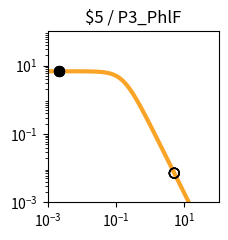

Write Python code to recreate this figure. (Note: this script raises an exception after producing the figure.)
import matplotlib.pyplot as plt
import matplotlib.ticker as ticker
import numpy as np

fig, ax = plt.subplots(figsize=(2.5,2.5))

plt.xlim(1.000000e-03, 1.000000e+02)
plt.ylim(1.000000e-03, 1.000000e+02)

x = np.array([1.000000e-03,1.122018e-03,1.258925e-03,1.412538e-03,1.584893e-03,1.778279e-03,1.995262e-03,2.238721e-03,2.511886e-03,2.818383e-03,3.162278e-03,3.548134e-03,3.981072e-03,4.466836e-03,5.011872e-03,5.623413e-03,6.309573e-03,7.079458e-03,7.943282e-03,8.912509e-03,1.000000e-02,1.122018e-02,1.258925e-02,1.412538e-02,1.584893e-02,1.778279e-02,1.995262e-02,2.238721e-02,2.511886e-02,2.818383e-02,3.162278e-02,3.548134e-02,3.981072e-02,4.466836e-02,5.011872e-02,5.623413e-02,6.309573e-02,7.079458e-02,7.943282e-02,8.912509e-02,1.000000e-01,1.122018e-01,1.258925e-01,1.412538e-01,1.584893e-01,1.778279e-01,1.995262e-01,2.238721e-01,2.511886e-01,2.818383e-01,3.162278e-01,3.548134e-01,3.981072e-01,4.466836e-01,5.011872e-01,5.623413e-01,6.309573e-01,7.079458e-01,7.943282e-01,8.912509e-01,1.000000e+00,1.122018e+00,1.258925e+00,1.412538e+00,1.584893e+00,1.778279e+00,1.995262e+00,2.238721e+00,2.511886e+00,2.818383e+00,3.162278e+00,3.548134e+00,3.981072e+00,4.466836e+00,5.011872e+00,5.623413e+00,6.309573e+00,7.079458e+00,7.943282e+00,8.912509e+00,1.000000e+01,1.122018e+01,1.258925e+01,1.412538e+01,1.584893e+01,1.778279e+01,1.995262e+01,2.238721e+01,2.511886e+01,2.818383e+01,3.162278e+01,3.548134e+01,3.981072e+01,4.466836e+01,5.011872e+01,5.623413e+01,6.309573e+01,7.079458e+01,7.943282e+01,8.912509e+01,1.000000e+02,])
y = np.array([6.793769e+00,6.793708e+00,6.793632e+00,6.793537e+00,6.793416e+00,6.793264e+00,6.793072e+00,6.792831e+00,6.792526e+00,6.792143e+00,6.791659e+00,6.791050e+00,6.790283e+00,6.789315e+00,6.788097e+00,6.786561e+00,6.784627e+00,6.782191e+00,6.779123e+00,6.775260e+00,6.770398e+00,6.764279e+00,6.756583e+00,6.746908e+00,6.734754e+00,6.719497e+00,6.700365e+00,6.676407e+00,6.646453e+00,6.609081e+00,6.562573e+00,6.504879e+00,6.433593e+00,6.345940e+00,6.238810e+00,6.108831e+00,5.952525e+00,5.766560e+00,5.548098e+00,5.295258e+00,5.007628e+00,4.686765e+00,4.336552e+00,3.963289e+00,3.575410e+00,3.182809e+00,2.795870e+00,2.424391e+00,2.076633e+00,1.758681e+00,1.474197e+00,1.224541e+00,1.009143e+00,8.260148e-01,6.722568e-01,5.445086e-01,4.392943e-01,3.532611e-01,2.833258e-01,2.267482e-01,1.811542e-01,1.445265e-01,1.151755e-01,9.170305e-02,7.296195e-02,5.801777e-02,4.611348e-02,3.663846e-02,2.910190e-02,2.311031e-02,1.834895e-02,1.456644e-02,1.156234e-02,9.176956e-03,7.283160e-03,5.779843e-03,4.586616e-03,3.639594e-03,2.888025e-03,2.291602e-03,1.818316e-03,1.442758e-03,1.144755e-03,9.082964e-04,7.206752e-04,5.718065e-04,4.536873e-04,3.599670e-04,2.856060e-04,2.266059e-04,1.797936e-04,1.426516e-04,1.131823e-04,8.980074e-05,7.124938e-05,5.653040e-05,4.485210e-05,3.558634e-05,2.823474e-05,2.240187e-05,1.777397e-05,])
c = "#f9a427"

hi_x = np.array([2.200000e-03,2.200000e-03,2.200000e-03,2.200000e-03,])
hi_y = np.array([6.792871e+00,6.792871e+00,6.792871e+00,6.792871e+00,])
lo_x = np.array([5.054300e+00,5.054300e+00,5.054300e+00,5.054300e+00,])
lo_y = np.array([7.160923e-03,7.160923e-03,7.160923e-03,7.160923e-03,])

plt.loglog(x,y,lw=3,color=c)
plt.scatter(hi_x,hi_y,marker='o',s=50,color='black',zorder=10)
plt.scatter(lo_x,lo_y,marker='o',s=50,edgecolors='black',color='none',zorder=10)

plt.title("$5 / P3_PhlF")

ax.xaxis.set_major_locator(ticker.LogLocator(numticks=3))
ax.yaxis.set_major_locator(ticker.LogLocator(numticks=3))

ax.set_aspect('equal')
plt.tight_layout()

plt.savefig("/content/output/0xFE/response_plot_$5_P3_PhlF.png", bbox_inches='tight')
